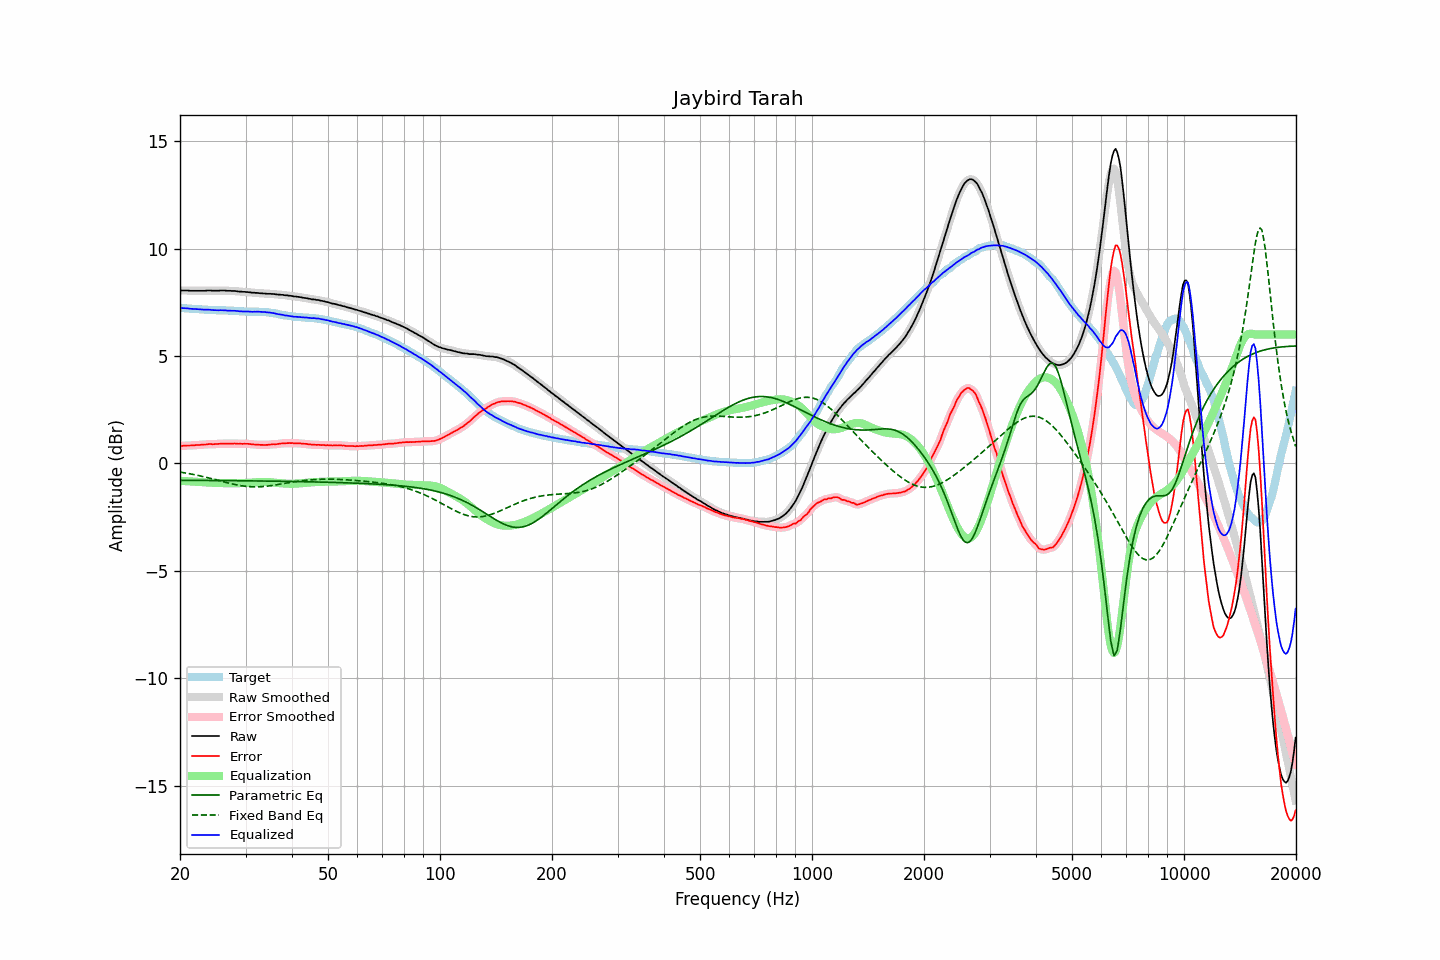

Values plotted in this chart, from the file beside it:
frequency, raw, error, smoothed, error_smoothed, equalization, parametric_eq, fixed_band_eq, equalized_raw, equalized_smoothed, target
20.00, 8.05, 0.81, 8.05, 0.81, -0.81, -0.79, -0.40, 7.24, 7.24, 7.24
20.20, 8.05, 0.81, 8.05, 0.82, -0.82, -0.79, -0.42, 7.24, 7.24, 7.24
20.40, 8.05, 0.82, 8.05, 0.82, -0.82, -0.79, -0.43, 7.23, 7.23, 7.23
20.61, 8.05, 0.82, 8.05, 0.83, -0.82, -0.79, -0.44, 7.23, 7.23, 7.23
20.81, 8.05, 0.83, 8.05, 0.83, -0.83, -0.79, -0.45, 7.22, 7.22, 7.22
21.02, 8.05, 0.83, 8.05, 0.83, -0.83, -0.79, -0.47, 7.22, 7.22, 7.22
21.23, 8.04, 0.83, 8.04, 0.84, -0.84, -0.79, -0.48, 7.20, 7.21, 7.21
21.44, 8.04, 0.83, 8.04, 0.84, -0.84, -0.79, -0.50, 7.20, 7.20, 7.21
21.66, 8.04, 0.85, 8.04, 0.84, -0.84, -0.79, -0.51, 7.20, 7.20, 7.20
21.87, 8.04, 0.85, 8.04, 0.85, -0.85, -0.79, -0.52, 7.19, 7.19, 7.19
22.09, 8.04, 0.86, 8.04, 0.85, -0.85, -0.79, -0.54, 7.19, 7.19, 7.18
22.31, 8.04, 0.86, 8.04, 0.86, -0.86, -0.79, -0.56, 7.18, 7.18, 7.18
22.54, 8.04, 0.86, 8.04, 0.86, -0.86, -0.79, -0.57, 7.18, 7.18, 7.18
22.76, 8.04, 0.87, 8.04, 0.87, -0.87, -0.79, -0.59, 7.17, 7.17, 7.17
22.99, 8.04, 0.87, 8.04, 0.87, -0.87, -0.79, -0.61, 7.17, 7.17, 7.17
23.22, 8.04, 0.88, 8.04, 0.88, -0.88, -0.79, -0.62, 7.16, 7.16, 7.16
23.45, 8.04, 0.88, 8.04, 0.88, -0.88, -0.79, -0.64, 7.16, 7.16, 7.16
23.69, 8.05, 0.89, 8.05, 0.89, -0.89, -0.79, -0.66, 7.16, 7.16, 7.16
23.92, 8.05, 0.90, 8.05, 0.90, -0.89, -0.79, -0.68, 7.16, 7.16, 7.15
24.16, 8.05, 0.90, 8.05, 0.90, -0.90, -0.79, -0.70, 7.15, 7.15, 7.15
24.40, 8.04, 0.89, 8.04, 0.90, -0.90, -0.80, -0.72, 7.14, 7.14, 7.15
24.65, 8.04, 0.89, 8.04, 0.90, -0.90, -0.80, -0.73, 7.14, 7.14, 7.15
24.89, 8.04, 0.91, 8.04, 0.90, -0.91, -0.80, -0.75, 7.14, 7.13, 7.13
25.14, 8.04, 0.91, 8.04, 0.91, -0.91, -0.80, -0.77, 7.13, 7.13, 7.13
25.39, 8.04, 0.91, 8.04, 0.91, -0.91, -0.80, -0.79, 7.13, 7.13, 7.13
25.65, 8.05, 0.92, 8.05, 0.92, -0.91, -0.80, -0.81, 7.14, 7.13, 7.13
25.91, 8.05, 0.92, 8.05, 0.92, -0.92, -0.80, -0.83, 7.13, 7.13, 7.13
26.16, 8.05, 0.92, 8.05, 0.92, -0.92, -0.80, -0.85, 7.13, 7.13, 7.13
26.43, 8.05, 0.92, 8.05, 0.92, -0.92, -0.80, -0.87, 7.13, 7.13, 7.13
26.69, 8.04, 0.92, 8.04, 0.92, -0.92, -0.80, -0.89, 7.12, 7.12, 7.12
26.96, 8.04, 0.92, 8.04, 0.92, -0.92, -0.80, -0.91, 7.12, 7.12, 7.12
27.23, 8.04, 0.93, 8.04, 0.92, -0.92, -0.80, -0.93, 7.12, 7.11, 7.11
27.50, 8.03, 0.92, 8.03, 0.92, -0.92, -0.80, -0.95, 7.11, 7.11, 7.11
27.77, 8.03, 0.92, 8.03, 0.92, -0.92, -0.80, -0.96, 7.11, 7.11, 7.11
28.05, 8.03, 0.93, 8.03, 0.92, -0.92, -0.80, -0.98, 7.11, 7.11, 7.10
28.33, 8.02, 0.92, 8.02, 0.92, -0.92, -0.81, -1.00, 7.10, 7.10, 7.10
28.62, 8.01, 0.91, 8.01, 0.92, -0.92, -0.81, -1.01, 7.09, 7.09, 7.10
28.90, 8.00, 0.91, 8.00, 0.91, -0.92, -0.81, -1.02, 7.08, 7.09, 7.09
29.19, 8.00, 0.92, 8.00, 0.91, -0.92, -0.81, -1.04, 7.08, 7.08, 7.08
29.48, 7.99, 0.91, 7.99, 0.91, -0.92, -0.81, -1.05, 7.08, 7.08, 7.08
29.78, 7.99, 0.92, 7.99, 0.91, -0.91, -0.81, -1.06, 7.08, 7.08, 7.07
30.08, 7.98, 0.91, 7.98, 0.91, -0.91, -0.81, -1.07, 7.07, 7.07, 7.07
30.38, 7.98, 0.91, 7.98, 0.91, -0.91, -0.81, -1.08, 7.07, 7.07, 7.07
30.68, 7.97, 0.91, 7.97, 0.91, -0.90, -0.81, -1.08, 7.07, 7.07, 7.07
30.99, 7.96, 0.90, 7.96, 0.90, -0.90, -0.81, -1.09, 7.06, 7.06, 7.06
31.30, 7.95, 0.89, 7.95, 0.89, -0.89, -0.81, -1.09, 7.06, 7.06, 7.06
31.61, 7.95, 0.88, 7.95, 0.88, -0.89, -0.81, -1.09, 7.07, 7.06, 7.07
31.93, 7.94, 0.87, 7.94, 0.88, -0.88, -0.81, -1.09, 7.06, 7.06, 7.07
32.24, 7.94, 0.88, 7.94, 0.87, -0.87, -0.82, -1.09, 7.07, 7.06, 7.06
32.57, 7.93, 0.87, 7.93, 0.87, -0.87, -0.82, -1.09, 7.06, 7.06, 7.06
32.89, 7.92, 0.86, 7.92, 0.87, -0.86, -0.82, -1.09, 7.06, 7.06, 7.06
33.22, 7.92, 0.86, 7.92, 0.86, -0.86, -0.82, -1.08, 7.06, 7.06, 7.06
33.55, 7.91, 0.86, 7.91, 0.86, -0.86, -0.82, -1.08, 7.05, 7.05, 7.05
33.89, 7.91, 0.86, 7.91, 0.86, -0.86, -0.82, -1.07, 7.05, 7.04, 7.05
34.23, 7.90, 0.86, 7.90, 0.86, -0.87, -0.82, -1.06, 7.03, 7.04, 7.04
34.57, 7.90, 0.87, 7.90, 0.87, -0.87, -0.82, -1.05, 7.03, 7.03, 7.03
34.92, 7.90, 0.88, 7.90, 0.88, -0.87, -0.82, -1.04, 7.03, 7.02, 7.02
35.27, 7.89, 0.88, 7.89, 0.89, -0.88, -0.82, -1.03, 7.01, 7.01, 7.01
35.62, 7.89, 0.90, 7.89, 0.89, -0.89, -0.83, -1.02, 7.00, 7.00, 6.99
35.97, 7.88, 0.89, 7.88, 0.89, -0.90, -0.83, -1.01, 6.99, 6.98, 6.99
... 635 more rows
